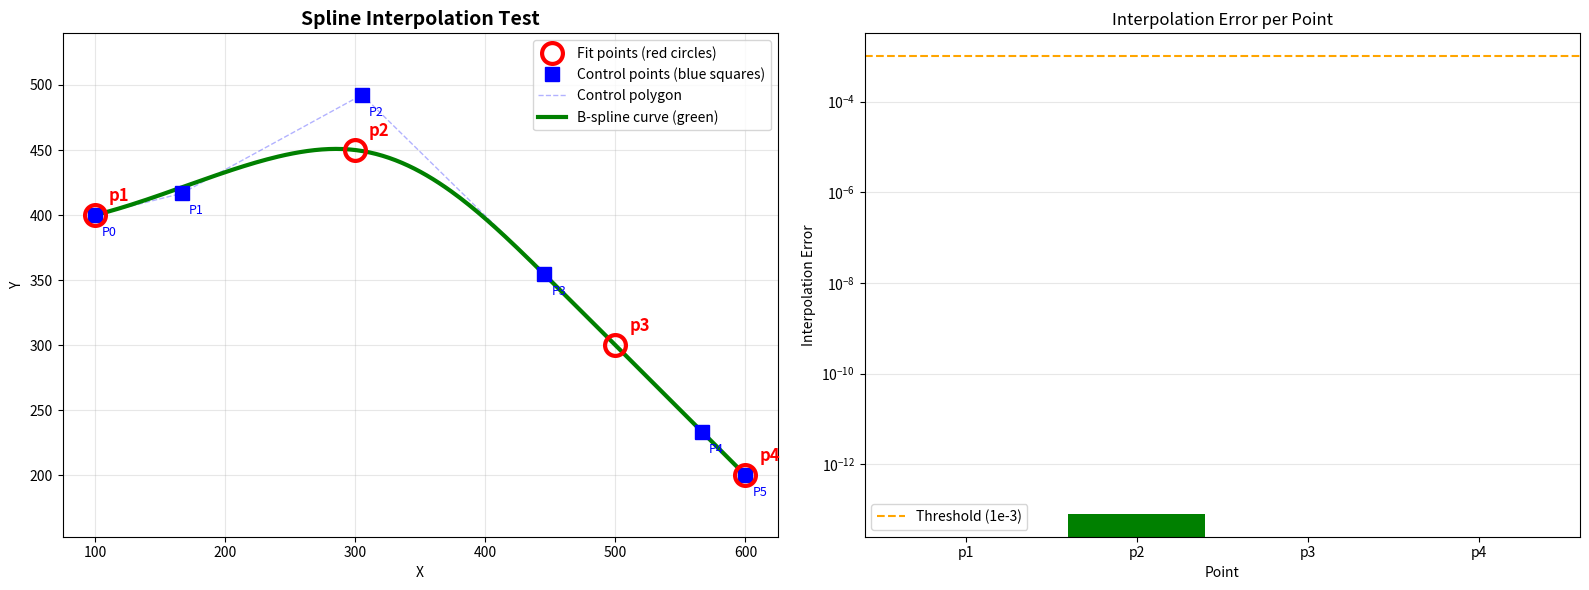

Generate this figure with matplotlib: (Note: this script raises an exception after producing the figure.)
#!/usr/bin/env python3
"""
Debug script for issue #244: Spline not passing through point p3.

The problem according to the latest comment:
- With 4 points (p1, p2, p3, p4), the spline doesn't pass through p3
- The algorithm should generate 6 control points for 4 fit points with degree 3
- But the spline is not interpolating all points correctly

This script will test the algorithm to find the root cause.
"""

import numpy as np
import matplotlib.pyplot as plt

def chord_length_parameterization(points):
    """Compute parameter values using chord length method."""
    n = len(points)
    params = np.zeros(n)
    params[0] = 0.0
    params[n-1] = 1.0

    if n == 2:
        return params

    # Calculate total chord length
    total_length = 0.0
    for i in range(n-1):
        chord_length = np.linalg.norm(points[i+1] - points[i])
        total_length += chord_length
        params[i+1] = total_length

    # Normalize to [0,1]
    if total_length > 0.0001:
        for i in range(1, n):
            params[i] = params[i] / total_length
    else:
        for i in range(1, n):
            params[i] = i / (n-1)

    return params

def generate_knot_vector_for_n_plus_2(n, p):
    """Generate knot vector for n+2 control points and degree p.

    Following the Pascal code implementation.
    """
    m = n + p + 2  # Last knot index
    knots = np.zeros(m + 1)

    # Clamped: repeat 0 (p+1) times at start
    for i in range(p + 1):
        knots[i] = 0.0

    # Interior knots: uniform spacing
    # Number of interior knots: (n+2) - p - 1 = n - p + 1
    num_interior = n - p + 1
    if num_interior > 0:
        for i in range(1, num_interior + 1):
            knots[p + i] = i / (num_interior + 1.0)

    # Clamped: repeat 1 (p+1) times at end
    for i in range(m - p, m + 1):
        knots[i] = 1.0

    return knots

def cox_de_boor(i, p, u, knots):
    """Cox-de Boor recursion formula for B-spline basis function.

    Matching the Pascal implementation.
    """
    num_ctrl_pts = len(knots) - p - 2

    # Special case for endpoint
    if abs(u - knots[-1]) < 1e-10:
        return 1.0 if i == num_ctrl_pts else 0.0

    # Special case for degree 0
    if p == 0:
        if knots[i] <= u < knots[i+1]:
            return 1.0
        elif abs(u - knots[i+1]) < 1e-10 and i+1 == len(knots)-1:
            return 1.0
        else:
            return 0.0

    # Recursive formula
    left_denom = knots[i+p] - knots[i]
    right_denom = knots[i+p+1] - knots[i+1]

    left_term = 0.0
    if abs(left_denom) > 1e-10:
        left_term = ((u - knots[i]) / left_denom) * cox_de_boor(i, p-1, u, knots)

    right_term = 0.0
    if abs(right_denom) > 1e-10:
        right_term = ((knots[i+p+1] - u) / right_denom) * cox_de_boor(i+1, p-1, u, knots)

    return left_term + right_term

def estimate_end_tangents(points, params):
    """Estimate end tangent vectors from fit points."""
    n = len(points)

    # Start tangent
    delta = params[1] - params[0]
    if abs(delta) > 0.0001:
        start_tangent = (points[1] - points[0]) / delta
    else:
        start_tangent = points[1] - points[0]

    # End tangent
    delta = params[n-1] - params[n-2]
    if abs(delta) > 0.0001:
        end_tangent = (points[n-1] - points[n-2]) / delta
    else:
        end_tangent = points[n-1] - points[n-2]

    return start_tangent, end_tangent

def convert_on_curve_points_to_control_points(fit_points, degree=3):
    """
    Convert fit points to control points following the Pascal implementation.

    This should generate n+2 control points for n fit points.
    """
    n = len(fit_points)

    # Handle edge cases
    if n < 2:
        return fit_points, None

    if degree >= n or degree < 1:
        return fit_points, None

    if degree == 1:
        return fit_points, None

    if n == 2:
        return fit_points, None

    # Compute parameters
    params = chord_length_parameterization(fit_points)
    print(f"\nParameters: {params}")

    # Estimate end tangents
    start_tangent, end_tangent = estimate_end_tangents(fit_points, params)
    print(f"Start tangent: {start_tangent}")
    print(f"End tangent: {end_tangent}")

    # Scaling factors
    alpha = (params[1] - params[0]) / 3.0
    beta = (params[n-1] - params[n-2]) / 3.0
    print(f"Alpha: {alpha}, Beta: {beta}")

    # Number of control points = n + 2
    num_ctrl = n + 2
    control_points = np.zeros((num_ctrl, fit_points.shape[1]))

    # Set endpoint control points
    control_points[0] = fit_points[0]
    control_points[num_ctrl-1] = fit_points[n-1]

    # Set tangent control points
    control_points[1] = fit_points[0] + alpha * start_tangent
    control_points[num_ctrl-2] = fit_points[n-1] - beta * end_tangent

    print(f"\nEndpoint and tangent control points:")
    print(f"P[0] = {control_points[0]}")
    print(f"P[1] = {control_points[1]}")
    print(f"P[{num_ctrl-2}] = {control_points[num_ctrl-2]}")
    print(f"P[{num_ctrl-1}] = {control_points[num_ctrl-1]}")

    # Generate knot vector
    knots = generate_knot_vector_for_n_plus_2(n, degree)
    print(f"\nKnot vector (length={len(knots)}): {knots}")

    # Solve for interior control points
    # We need to fit interior fit points D[1..n-2] at params[1..n-2]
    num_interior_fit = n - 2  # D[1] through D[n-2]
    num_interior_ctrl = n - 2  # P[2] through P[n-1]

    print(f"\nNumber of interior fit points: {num_interior_fit}")
    print(f"Number of interior control points to solve: {num_interior_ctrl}")

    if num_interior_fit > 0 and num_interior_ctrl > 0:
        # Build system: A * P_interior = b
        A = np.zeros((num_interior_fit, num_interior_ctrl))
        b = np.zeros((num_interior_fit, fit_points.shape[1]))

        for j in range(num_interior_fit):
            fit_idx = j + 1  # D[1], D[2], ..., D[n-2]
            u = params[fit_idx]

            print(f"\nFit point D[{fit_idx}] = {fit_points[fit_idx]} at u={u}")

            # Contribution from known control points
            contrib = np.zeros(fit_points.shape[1])

            basis_0 = cox_de_boor(0, degree, u, knots)
            contrib += basis_0 * control_points[0]
            print(f"  N(0) = {basis_0:.6f}")

            basis_1 = cox_de_boor(1, degree, u, knots)
            contrib += basis_1 * control_points[1]
            print(f"  N(1) = {basis_1:.6f}")

            basis_n2 = cox_de_boor(num_ctrl-2, degree, u, knots)
            contrib += basis_n2 * control_points[num_ctrl-2]
            print(f"  N({num_ctrl-2}) = {basis_n2:.6f}")

            basis_n1 = cox_de_boor(num_ctrl-1, degree, u, knots)
            contrib += basis_n1 * control_points[num_ctrl-1]
            print(f"  N({num_ctrl-1}) = {basis_n1:.6f}")

            print(f"  Known contribution: {contrib}")

            # Right-hand side
            b[j] = fit_points[fit_idx] - contrib
            print(f"  RHS b[{j}] = {b[j]}")

            # Coefficients for unknown control points
            basis_values = []
            for k in range(num_interior_ctrl):
                ctrl_idx = k + 2
                basis = cox_de_boor(ctrl_idx, degree, u, knots)
                A[j, k] = basis
                basis_values.append(f"N({ctrl_idx})={basis:.6f}")
            print(f"  Unknown basis: {', '.join(basis_values)}")

        print(f"\n{'='*70}")
        print("System matrix A:")
        print(A)
        print(f"\nRight-hand side b:")
        print(b)
        print(f"\nMatrix rank: {np.linalg.matrix_rank(A)} (should be {min(num_interior_fit, num_interior_ctrl)})")
        print(f"Condition number: {np.linalg.cond(A):.2e}")

        # Solve linear system
        try:
            for dim in range(fit_points.shape[1]):
                control_points[2:num_ctrl-2, dim] = np.linalg.solve(A, b[:, dim])
            print("\n✓ Linear system solved successfully")
        except np.linalg.LinAlgError as e:
            print(f"\n✗ Linear system solve failed: {e}")
            return None, None

        print(f"\nSolved interior control points:")
        for k in range(num_interior_ctrl):
            print(f"P[{k+2}] = {control_points[k+2]}")

    return control_points, knots

def evaluate_bspline(control_points, knots, degree, num_samples=100):
    """Evaluate B-spline curve."""
    u_vals = np.linspace(0, 1, num_samples)
    curve_points = []

    for u in u_vals:
        point = np.zeros(control_points.shape[1])
        for i in range(len(control_points)):
            basis = cox_de_boor(i, degree, u, knots)
            point += basis * control_points[i]
        curve_points.append(point)

    return np.array(curve_points)

def test_4_points():
    """Test with 4 fit points - the problematic case."""
    # Example fit points (like in the user's images)
    fit_points = np.array([
        [100, 400],   # p1
        [300, 450],   # p2
        [500, 300],   # p3 - THIS POINT IS NOT INTERPOLATED
        [600, 200]    # p4
    ])

    degree = 3

    print("="*70)
    print("DEBUGGING ISSUE #244: Spline not passing through p3")
    print("="*70)
    print(f"\nFit points (should all be interpolated):")
    for i, pt in enumerate(fit_points):
        print(f"  p{i+1} = D[{i}] = {pt}")

    print(f"\nDegree: {degree}")
    print(f"Expected: {len(fit_points)+2} control points")

    # Compute control points
    control_points, knots = convert_on_curve_points_to_control_points(fit_points, degree)

    if control_points is None:
        print("\n✗ Failed to compute control points")
        return

    print(f"\n{'='*70}")
    print("FINAL CONTROL POINTS:")
    print("="*70)
    for i, pt in enumerate(control_points):
        print(f"P[{i}] = {pt}")

    # Verify interpolation
    print(f"\n{'='*70}")
    print("VERIFICATION: Does spline pass through fit points?")
    print("="*70)

    params = chord_length_parameterization(fit_points)
    max_error = 0.0
    errors = []

    for i, (u, fit_pt) in enumerate(zip(params, fit_points)):
        curve_pt = np.zeros(2)
        for j in range(len(control_points)):
            basis = cox_de_boor(j, degree, u, knots)
            curve_pt += basis * control_points[j]

        error = np.linalg.norm(curve_pt - fit_pt)
        errors.append(error)
        max_error = max(max_error, error)

        status = "✓" if error < 1e-3 else "✗ FAIL"
        print(f"  {status} p{i+1} at u={u:.6f}: expected={fit_pt}, curve={curve_pt}, error={error:.2e}")

    print(f"\nMaximum error: {max_error:.2e}")
    if max_error < 1e-3:
        print("✓✓✓ SUCCESS: All points interpolated correctly!")
    else:
        print("✗✗✗ FAILURE: Some points not interpolated!")
        for i, err in enumerate(errors):
            if err >= 1e-3:
                print(f"     Point p{i+1} error: {err:.2e}")

    # Plot
    curve = evaluate_bspline(control_points, knots, degree, num_samples=200)

    fig, (ax1, ax2) = plt.subplots(1, 2, figsize=(16, 6))

    # Main plot
    ax1.plot(fit_points[:, 0], fit_points[:, 1], 'ro', markersize=15,
             label='Fit points (red circles)', zorder=4, markerfacecolor='none',
             markeredgewidth=3)

    ax1.plot(control_points[:, 0], control_points[:, 1], 'bs', markersize=10,
             label='Control points (blue squares)', zorder=3)

    ax1.plot(control_points[:, 0], control_points[:, 1], 'b--', alpha=0.3,
             linewidth=1, label='Control polygon')

    ax1.plot(curve[:, 0], curve[:, 1], 'g-', linewidth=3,
             label='B-spline curve (green)', zorder=2)

    # Annotate fit points
    for i, pt in enumerate(fit_points):
        ax1.annotate(f'p{i+1}', pt, xytext=(10, 10), textcoords='offset points',
                    fontsize=12, color='red', fontweight='bold')

    # Annotate control points
    for i, pt in enumerate(control_points):
        ax1.annotate(f'P{i}', pt, xytext=(5, -15), textcoords='offset points',
                    fontsize=9, color='blue')

    # Highlight p3 if it has high error
    if errors[2] >= 1e-3:
        ax1.plot(fit_points[2, 0], fit_points[2, 1], 'rx', markersize=20,
                markeredgewidth=4, label='p3 NOT INTERPOLATED')

    ax1.grid(True, alpha=0.3)
    ax1.legend(loc='best')
    ax1.axis('equal')
    ax1.set_title('Spline Interpolation Test', fontsize=14, fontweight='bold')
    ax1.set_xlabel('X')
    ax1.set_ylabel('Y')

    # Error plot
    ax2.bar(range(1, len(errors)+1), errors, color=['green' if e < 1e-3 else 'red' for e in errors])
    ax2.axhline(y=1e-3, color='orange', linestyle='--', label='Threshold (1e-3)')
    ax2.set_xlabel('Point')
    ax2.set_ylabel('Interpolation Error')
    ax2.set_title('Interpolation Error per Point')
    ax2.set_yscale('log')
    ax2.legend()
    ax2.grid(True, alpha=0.3, axis='y')
    ax2.set_xticks(range(1, len(errors)+1))
    ax2.set_xticklabels([f'p{i}' for i in range(1, len(errors)+1)])

    plt.tight_layout()
    plt.savefig('experiments/issue244_debug.png', dpi=150, bbox_inches='tight')
    print(f"\n✓ Plot saved to: experiments/issue244_debug.png")

    plt.show()

if __name__ == '__main__':
    test_4_points()
